6-way image classification set "train" from GitHub (AbulHasnatHridoy/Fungal-Diseases-of-tea-leaves); label vocabulary: healthy, heliopeltis, red rust, red spider, sunlight scorching, thrips.

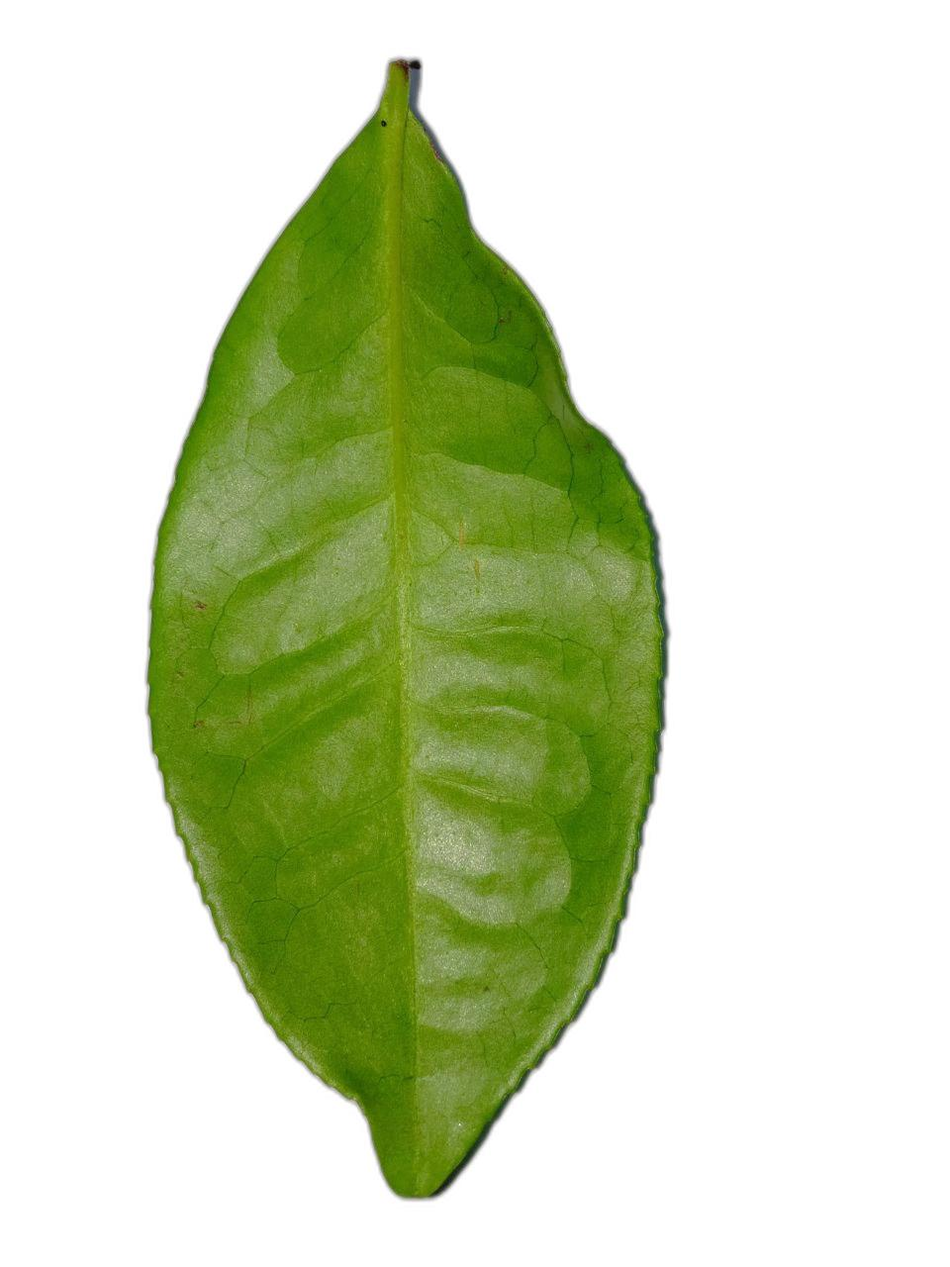
Label: healthy

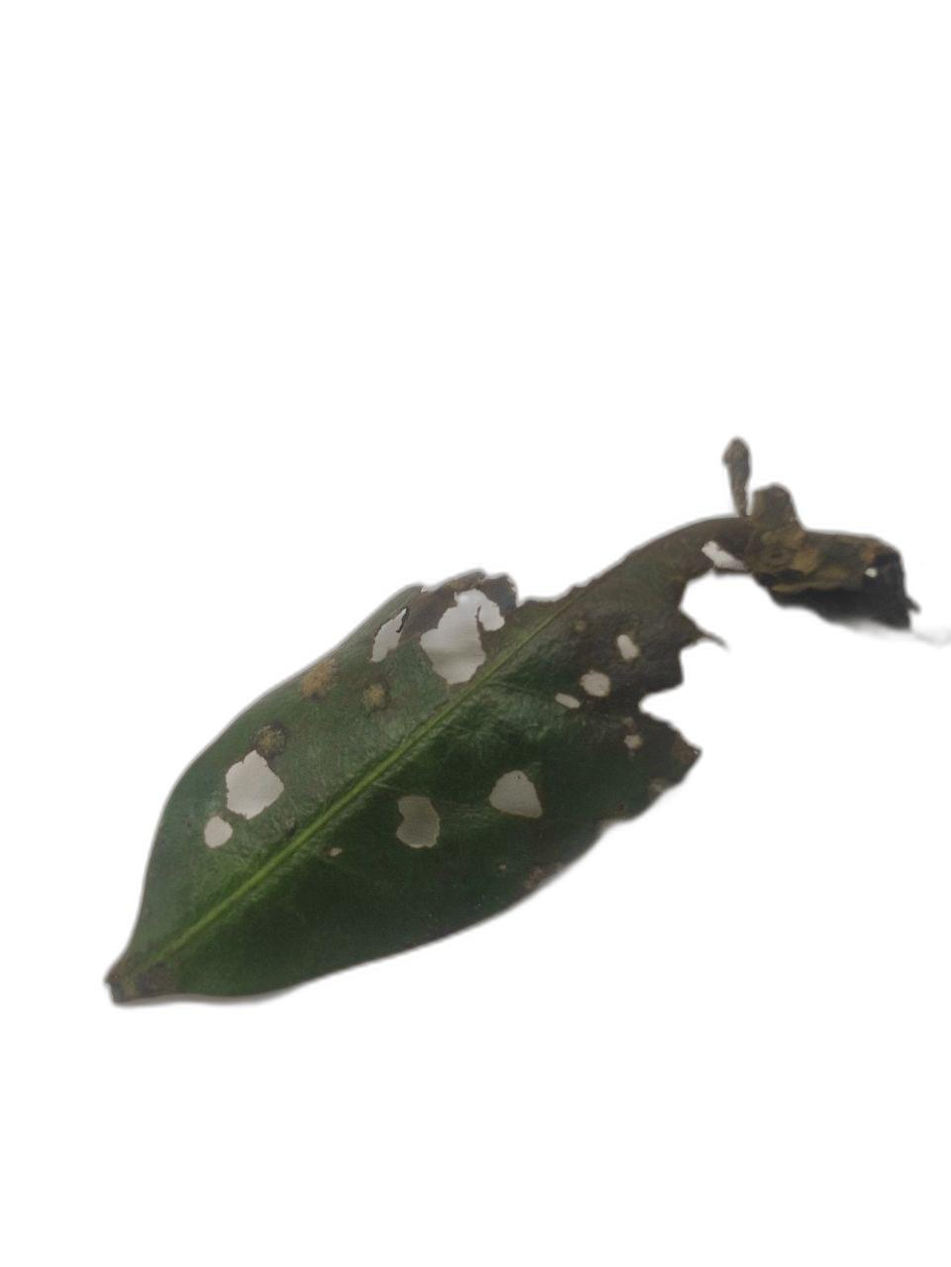
Label: red rust

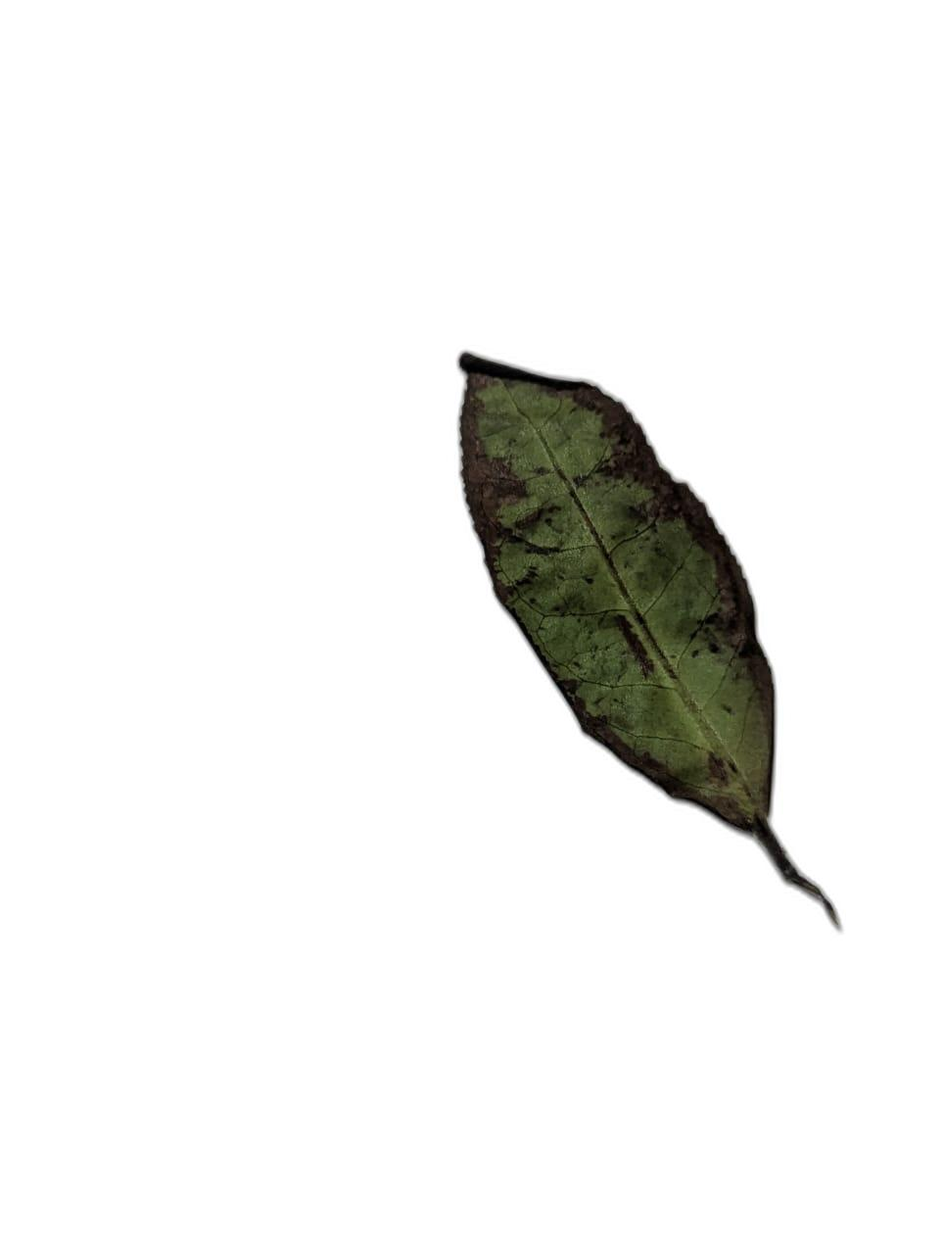
Label: sunlight scorching

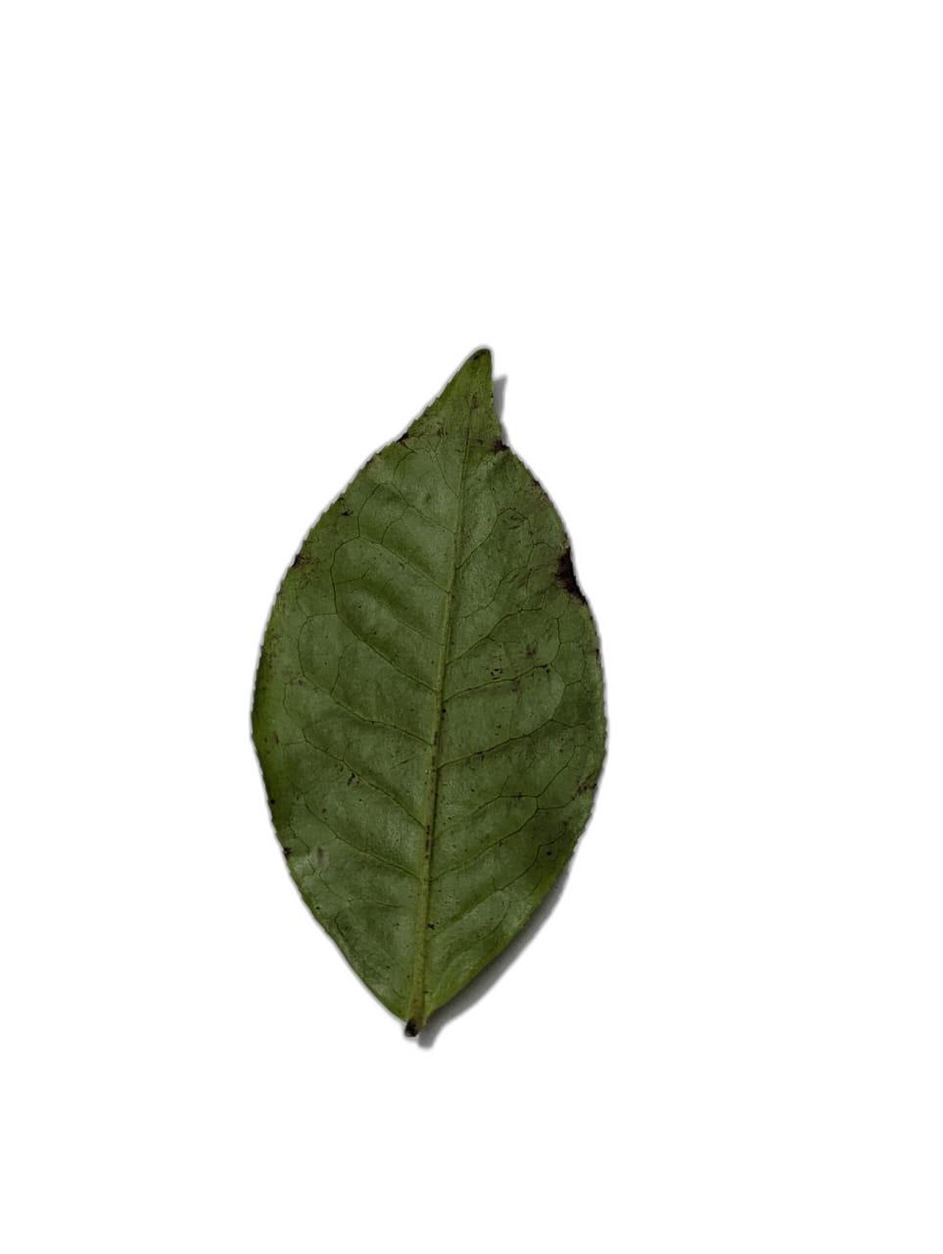
Label: sunlight scorching

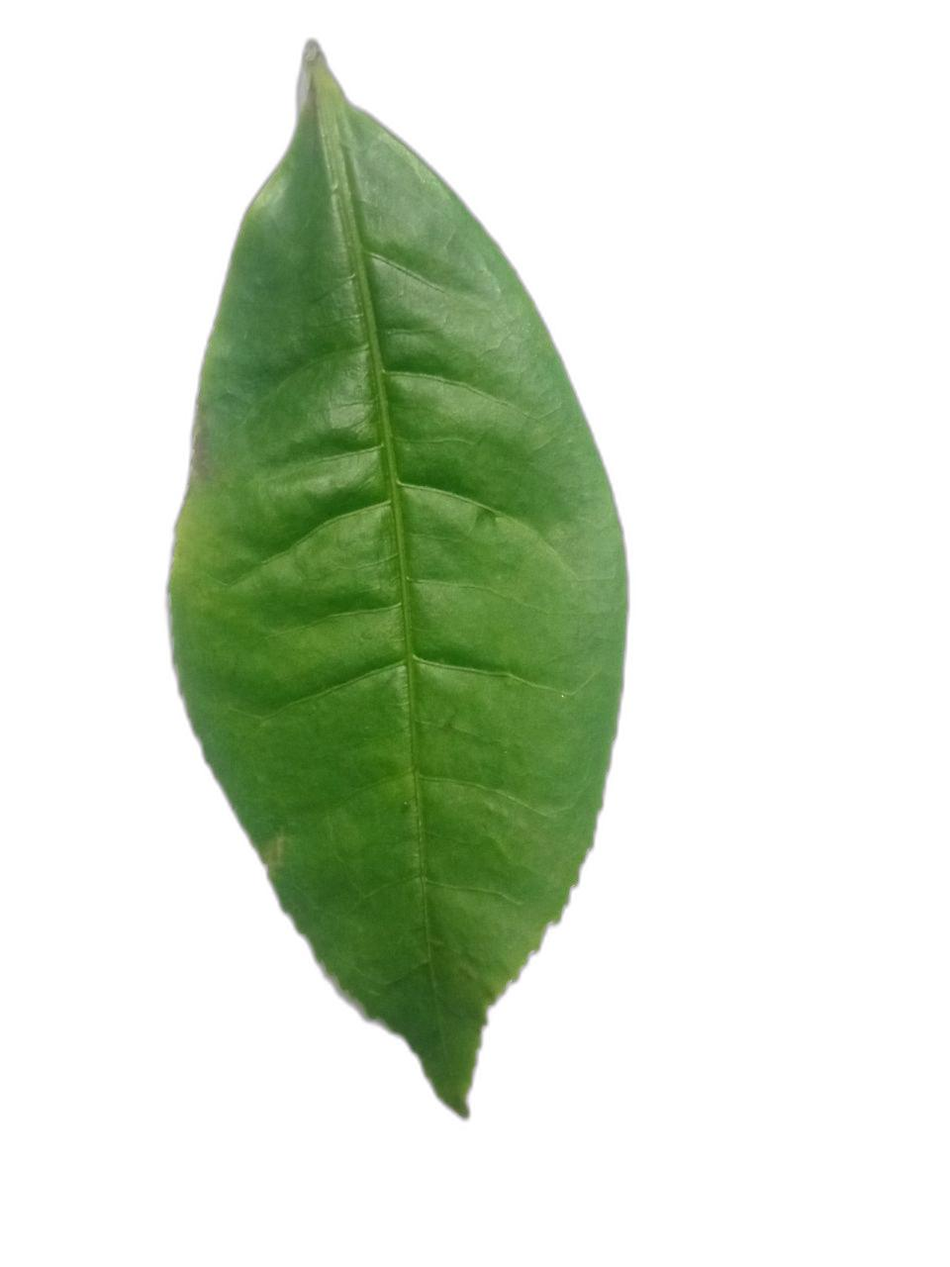
Label: thrips

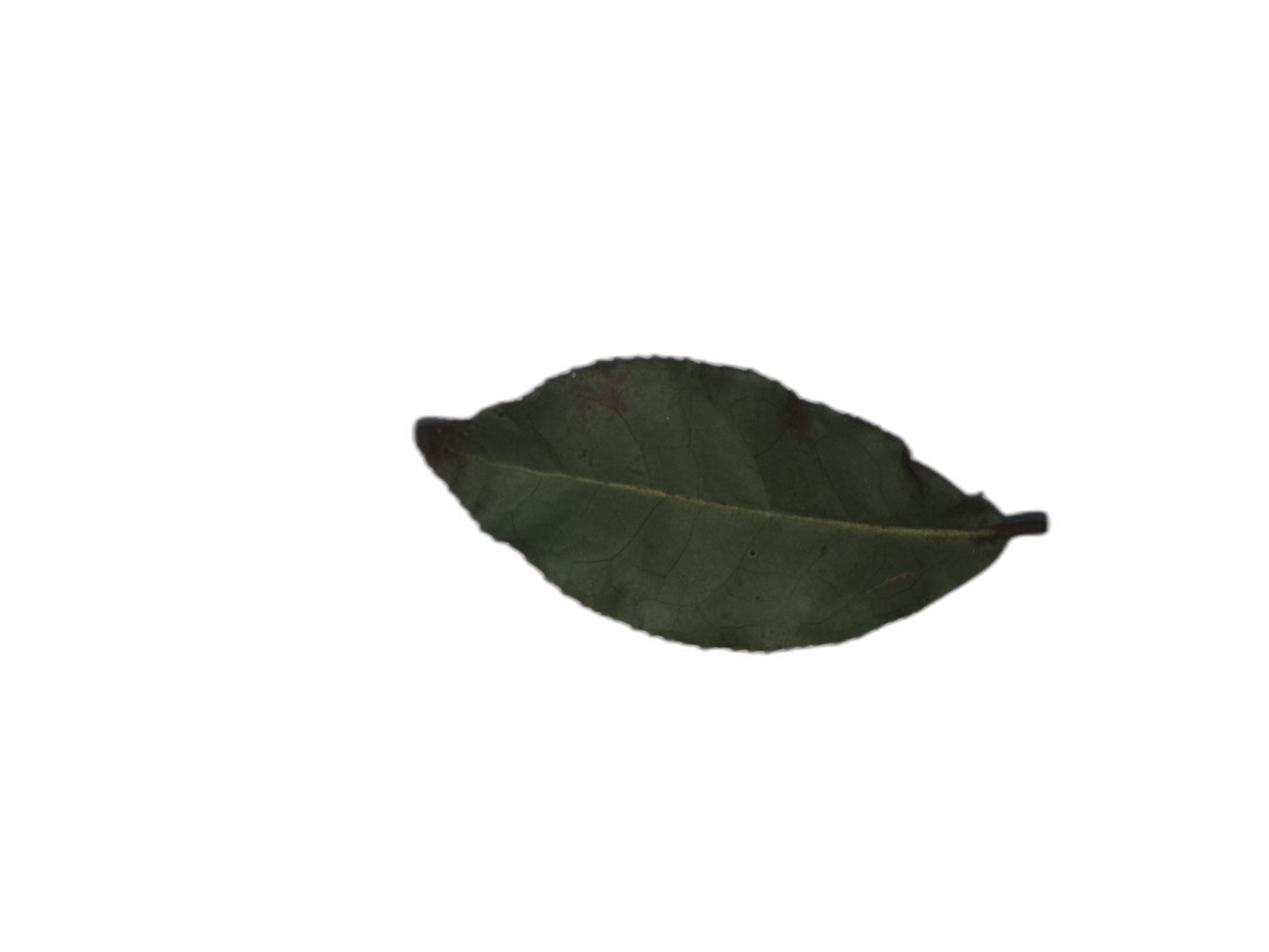
Label: sunlight scorching
